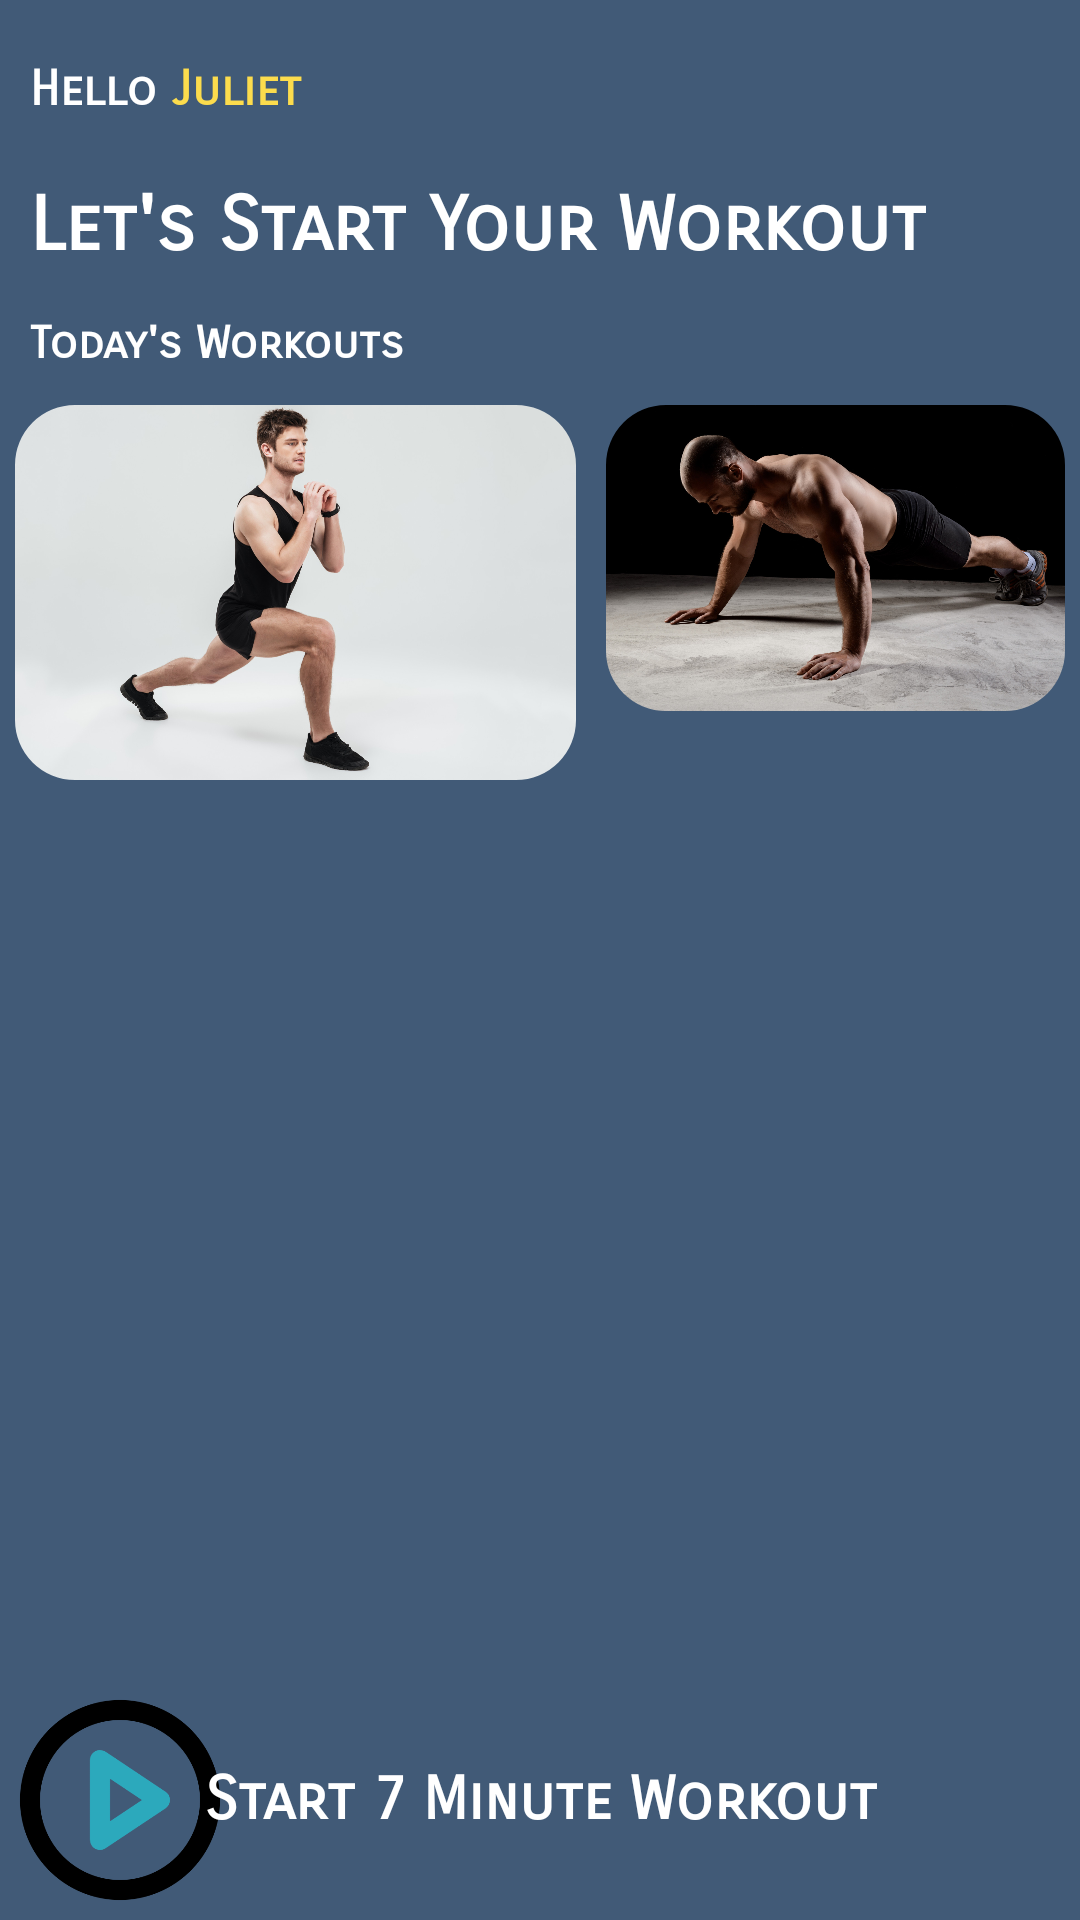

The Android layout XML behind this screen, and the referenced resources:
<!-- AndroidManifest.xml: application theme Theme.QuizApp -->
<!-- res/layout/activity_exercise_info.xml -->
<?xml version="1.0" encoding="utf-8"?>
<androidx.constraintlayout.widget.ConstraintLayout xmlns:android="http://schemas.android.com/apk/res/android"
    xmlns:app="http://schemas.android.com/apk/res-auto"
    xmlns:tools="http://schemas.android.com/tools"
    android:layout_width="match_parent"
    android:layout_height="match_parent"
    android:background="#415a77"
    tools:context=".ExerciseInfoActivity">

    <LinearLayout
        android:id="@+id/helloName"
        android:layout_width="match_parent"
        android:layout_height="60dp"
        app:layout_constraintTop_toTopOf="parent"
        android:paddingBottom="5dp"
        android:paddingLeft="10dp"
        android:orientation="horizontal">

        <TextView
            android:layout_width="wrap_content"
            android:layout_height="wrap_content"
            android:layout_marginTop="20dp"
            android:text="Hello "
            android:textColor="@android:color/white"
            android:textSize="16sp"
            android:fontFamily="sans-serif-smallcaps"
            android:textStyle="bold" />

        <TextView
            android:layout_width="match_parent"
            android:layout_height="wrap_content"
            android:layout_marginTop="20dp"
            android:text="Juliet"
            android:textColor="#fcdc4d"
            android:textSize="16sp"
            android:fontFamily="sans-serif-smallcaps"
            android:textStyle="bold" />

    </LinearLayout>

    <LinearLayout
        android:id="@+id/letsStartWorkout"
        android:layout_width="match_parent"
        android:layout_height="70dp"
        app:layout_constraintTop_toBottomOf="@+id/helloName"
        android:orientation="vertical">

        <TextView
            android:layout_width="wrap_content"
            android:layout_height="wrap_content"
            android:layout_marginLeft="10dp"
            android:fontFamily="sans-serif-smallcaps"
            android:text="Let's Start Your Workout"
            android:textColor="@android:color/white"
            android:textSize="25sp"
            android:textStyle="bold" />

        <TextView
            android:layout_width="wrap_content"
            android:layout_height="match_parent"
            android:text="Today's Workouts"
            android:textSize="15sp"
            android:paddingTop="15dp"
            android:textStyle="bold"
            android:textColor="@android:color/white"
            android:fontFamily="sans-serif-smallcaps"
            android:layout_marginLeft="10dp"
            />

    </LinearLayout>

    <LinearLayout
        android:id="@+id/firstLine"
        android:layout_width="match_parent"
        android:layout_height="180dp"
        app:layout_constraintTop_toBottomOf="@+id/letsStartWorkout"
        android:orientation="horizontal"
        >

        <com.google.android.material.imageview.ShapeableImageView
            android:id="@+id/lungesGuy"
            android:transitionName="lunges_image_small"
            android:layout_width="wrap_content"
            android:layout_height="125dp"
            android:layout_margin="5dp"
            android:adjustViewBounds="true"
            android:src="@drawable/portrait_young_concentrated_man_doing_squats_exercise"
            app:layout_constraintEnd_toEndOf="parent"
            app:layout_constraintStart_toStartOf="parent"
            app:shapeAppearanceOverlay="@style/roundimageview"
            tools:layout_editor_absoluteY="151dp" >


        </com.google.android.material.imageview.ShapeableImageView>

        <com.google.android.material.imageview.ShapeableImageView
            android:id="@+id/pushUpsGuy"
            android:layout_width="wrap_content"
            android:layout_height="wrap_content"
            android:layout_margin="5dp"
            android:adjustViewBounds="true"
            android:src="@drawable/young_powerful_sportsman_training_push_ups_dark_wall"
            app:shapeAppearanceOverlay="@style/roundimageview"
            tools:layout_editor_absoluteX="5dp"
            tools:layout_editor_absoluteY="151dp" />


    </LinearLayout>

    <LinearLayout
        android:id="@+id/secondLine"
        android:layout_width="match_parent"
        android:layout_height="180dp"
        app:layout_constraintTop_toBottomOf="@+id/firstLine"
        android:orientation="horizontal"
        >

        <com.google.android.material.imageview.ShapeableImageView
            android:id="@+id/joggingGuy"
            android:layout_width="wrap_content"
            android:layout_height="125dp"
            android:layout_margin="5dp"
            android:adjustViewBounds="true"
            android:src="@drawable/wepik_export_20230824110838j2rk"
            app:layout_constraintEnd_toEndOf="parent"
            app:layout_constraintStart_toStartOf="parent"
            app:shapeAppearanceOverlay="@style/roundimageview"
            tools:layout_editor_absoluteY="151dp" >

        </com.google.android.material.imageview.ShapeableImageView>

        <com.google.android.material.imageview.ShapeableImageView
            android:id="@+id/crunchesGirl"
            android:layout_width="wrap_content"
            android:layout_height="wrap_content"
            android:layout_margin="5dp"
            android:adjustViewBounds="true"
            android:scaleType="fitCenter"
            android:src="@drawable/young_woman_doing_her_workout_home_fitness_mat"
            app:shapeAppearanceOverlay="@style/roundimageview"
            tools:layout_editor_absoluteX="5dp"
            tools:layout_editor_absoluteY="151dp" />


    </LinearLayout>

    <FrameLayout
        android:id="@+id/sevenMinuteExercise"
        android:layout_width="match_parent"
        android:layout_height="80dp"
        app:layout_constraintBottom_toBottomOf="parent"
        app:layout_constraintLeft_toLeftOf="parent"
        app:layout_constraintRight_toRightOf="parent"
        android:orientation="horizontal"
        app:layout_constraintStart_toStartOf="parent">

        <ImageView
            android:layout_width="80dp"
            android:layout_height="80dp"
            android:src="@drawable/play_svgrepo_com_2"
            tools:layout_editor_absoluteX="24dp"
            tools:layout_editor_absoluteY="630dp" />

        <TextView
            android:layout_width="match_parent"
            android:layout_height="match_parent"
            android:text="Start 7 Minute Workout"
            android:gravity="center"
            android:textStyle="bold"
            android:fontFamily="sans-serif-smallcaps"
            android:textSize="20sp"
            android:textColor="@android:color/white"
            />

    </FrameLayout>



</androidx.constraintlayout.widget.ConstraintLayout>
<!-- resources referenced by this layout -->
<resources>
  <!-- drawable play_svgrepo_com_2: png bitmap (drawable-nodpi, 24415 bytes) -->
  <!-- drawable portrait_young_concentrated_man_doing_squats_exercise: jpg bitmap (drawable-nodpi, 413662 bytes) -->
  <!-- drawable young_powerful_sportsman_training_push_ups_dark_wall: jpg bitmap (drawable-nodpi, 988363 bytes) -->
  <style name="roundimageview" parent="">
          <item name="cornerFamily">rounded</item>
          <item name="cornerSize">20dp</item>
          <item name="color">#273e47</item>
      </style>
</resources>
